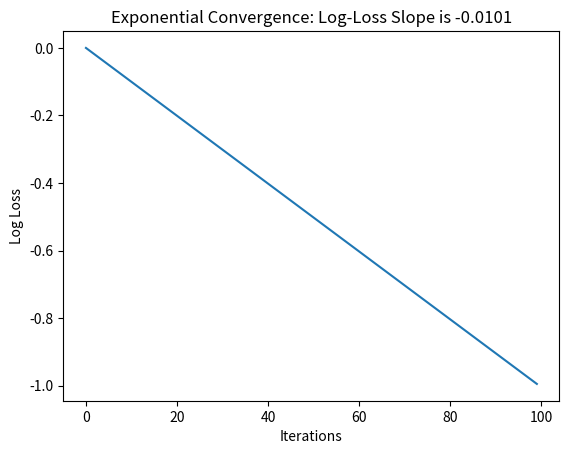

This chart was generated by the following Python code:
import numpy as np
import matplotlib.pyplot as plt

np.random.seed(42)
X = 2 * np.random.rand(100, 1)
y = 4 + 3 * X + np.random.randn(100, 1)
X_b = np.c_[np.ones((100, 1)), X]

def GD(X, y, lr=0.1, n=1000):
    m = len(y); w = np.random.randn(2, 1)
    for _ in range(n):
        grad = 2/m * X.T.dot(X.dot(w) - y)
        w -= lr * grad
    return w

print(f"Normal Equation result: {np.linalg.inv(X_b.T.dot(X_b)).dot(X_b.T).dot(y).flatten()}")
print(f"Gradient Descent result: {GD(X_b, y).flatten()}")

"""
What just happened?
We compared the exact analytical solution to the iterative approach. For 100 samples,
the Normal Equation is instant. But for massive datasets, GD is the standard.
"""

def soft_threshold(z, gamma):
    return np.sign(z) * np.maximum(np.abs(z) - gamma, 0)

def elastic_net_coordinate_descent(X, y, l1=1.0, l2=1.0, n_iter=100):
    n_samples, n_features = X.shape
    w = np.zeros(n_features)
    
    for _ in range(n_iter):
        for j in range(n_features):
            # Calculate partial residual
            r_j = y - (X @ w - X[:, j] * w[j])
            rho_j = X[:, j] @ r_j
            
            # Update weight using soft thresholding
            denominator = (X[:, j] @ X[:, j]) + l2
            w[j] = soft_threshold(rho_j, l1) / denominator
    return w

# Simulated correlated data
X_corr = np.array([[1, 0.9, 0], [0.9, 1, 0], [0, 0, 1]])
y_corr = np.array([2, 2, 5])
w_en = elastic_net_coordinate_descent(X_corr, y_corr, l1=0.1, l2=0.1)
print(f"ElasticNet Weights: {w_en} (Notice X[0] and X[1] are shared!)")

"""
What just happened?
We implemented Coordinate Descent. For each feature, we calculated how much it 
contributes to the error and applied a 'dead zone' (Soft Thresholding). If its 
contribution isn't stronger than the penalty l1, the weight drops to exactly 0.
"""

def poisson_regression_gd(X, y, lr=0.01, n=5000):
    w = np.zeros((X.shape[1], 1))
    for i in range(n):
        # λ = exp(Xw)
        y_hat = np.exp(X.dot(w))
        # Gradient of NLL: X^T (y_hat - y)
        grad = X.T.dot(y_hat - y)
        w -= lr * grad / X.shape[0]
    return w

# Predict claim frequency based on risk scores
X_risk = np.array([[1, 0.5], [1, 2.0], [1, 5.0]]) # [Intercept, Risk]
y_risk = np.array([[1], [3], [10]]) # Number of claims
w_poisson = poisson_regression_gd(X_risk, y_risk)
print(f"Poisson Weights: {w_poisson.flatten()}")

"""
What just happened?
We implemented a counting model. Even though the input risk scores are small,
the exponential link function allows the predictions to grow exponentially to 
match the high claim counts.
"""

L, mu = 100.0, 1.0
iterations = np.arange(100)
# k = (1 - mu/L)
theory_slope = np.log(1 - mu/L)

# Simulate loss decay for a strongly convex function
loss_decay = (1 - mu/L)**iterations

plt.plot(iterations, np.log(loss_decay))
plt.title(f"Exponential Convergence: Log-Loss Slope is {theory_slope:.4f}")
plt.xlabel("Iterations"); plt.ylabel("Log Loss")
plt.show()

"""
What just happened?
We visualized the convergence speed guarantee. On a log-scale, strongly convex 
convergence is a perfectly straight line, proving that every step takes us 
a fixed percentage closer to the truth.
"""
